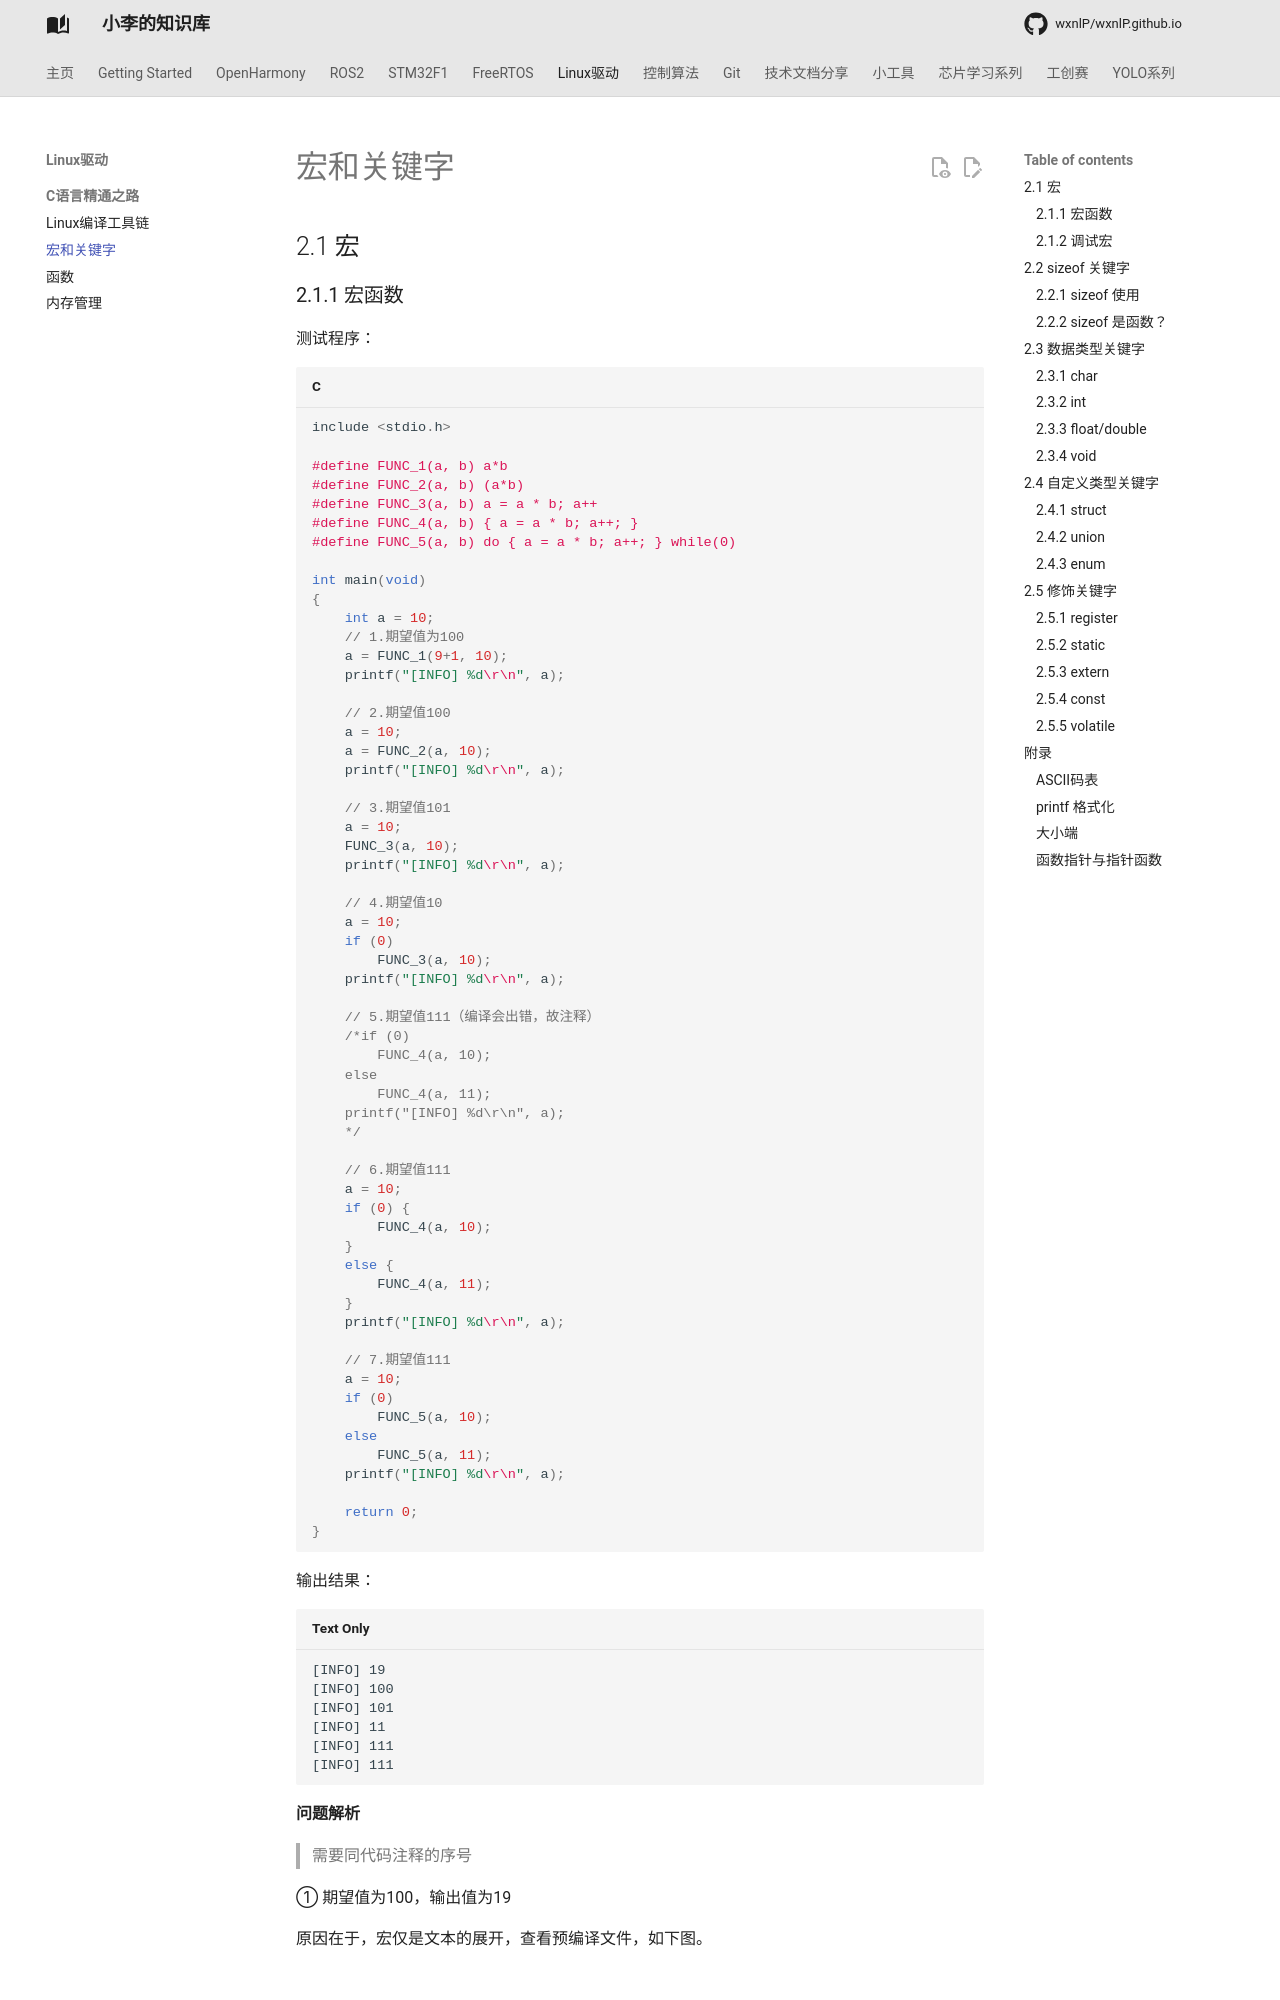

repository: wxnlP/wxnlP.github.io · page: study/Linux/2.宏和关键字/index.html · generator: mkdocs

---
comments: true
---

## 2.1 宏

### 2.1.1 宏函数
测试程序：

```c
include <stdio.h>

#define FUNC_1(a, b) a*b
#define FUNC_2(a, b) (a*b)
#define FUNC_3(a, b) a = a * b; a++
#define FUNC_4(a, b) { a = a * b; a++; }
#define FUNC_5(a, b) do { a = a * b; a++; } while(0)

int main(void)
{
    int a = 10;
    // 1.期望值为100
    a = FUNC_1(9+1, 10);
    printf("[INFO] %d\r\n", a);

    // 2.期望值100
    a = 10;
    a = FUNC_2(a, 10);
    printf("[INFO] %d\r\n", a);

    // 3.期望值101
    a = 10;
    FUNC_3(a, 10);
    printf("[INFO] %d\r\n", a);

    // 4.期望值10
    a = 10;
    if (0)
        FUNC_3(a, 10);
    printf("[INFO] %d\r\n", a);

    // 5.期望值111（编译会出错，故注释）
    /*if (0) 
        FUNC_4(a, 10);
    else
        FUNC_4(a, 11);
    printf("[INFO] %d\r\n", a);
    */

    // 6.期望值111
    a = 10;
    if (0) {	
        FUNC_4(a, 10);
    }
    else {
        FUNC_4(a, 11);
    }
    printf("[INFO] %d\r\n", a);

    // 7.期望值111
    a = 10;
    if (0)
        FUNC_5(a, 10);
    else
        FUNC_5(a, 11);
    printf("[INFO] %d\r\n", a);

    return 0;
}
```

输出结果：

```plain
[INFO] 19
[INFO] 100
[INFO] 101
[INFO] 11
[INFO] 111
[INFO] 111
```

**问题解析**

> 需要同代码注释的序号
>

① 期望值为100，输出值为19

原因在于，宏仅是文本的展开，查看预编译文件，如下图。

![](https://tonmoon.obs.cn-east-3.myhuaweicloud.com/img/tonmoon/image-20250522175237176.png)

② 期望值为100，输出值为100

√

③ 期望值为101，输出值为101

√

④ 期望值为10，输出值为11

程序未套大括号，导致`if`仅阻碍了第一句宏代码，后一句被执行。

![](https://tonmoon.obs.cn-east-3.myhuaweicloud.com/img/tonmoon/image-20250522175432681.png)

⑤ 期望值为111，编译出错

`FUNC_4`可以解决`FUNC_3`在④中的问题，但当`if`和`else`一起使用时会出现新的问题。原因在于`FUNC_4`会使得`if`提前结束，预编译程序，如下图：
